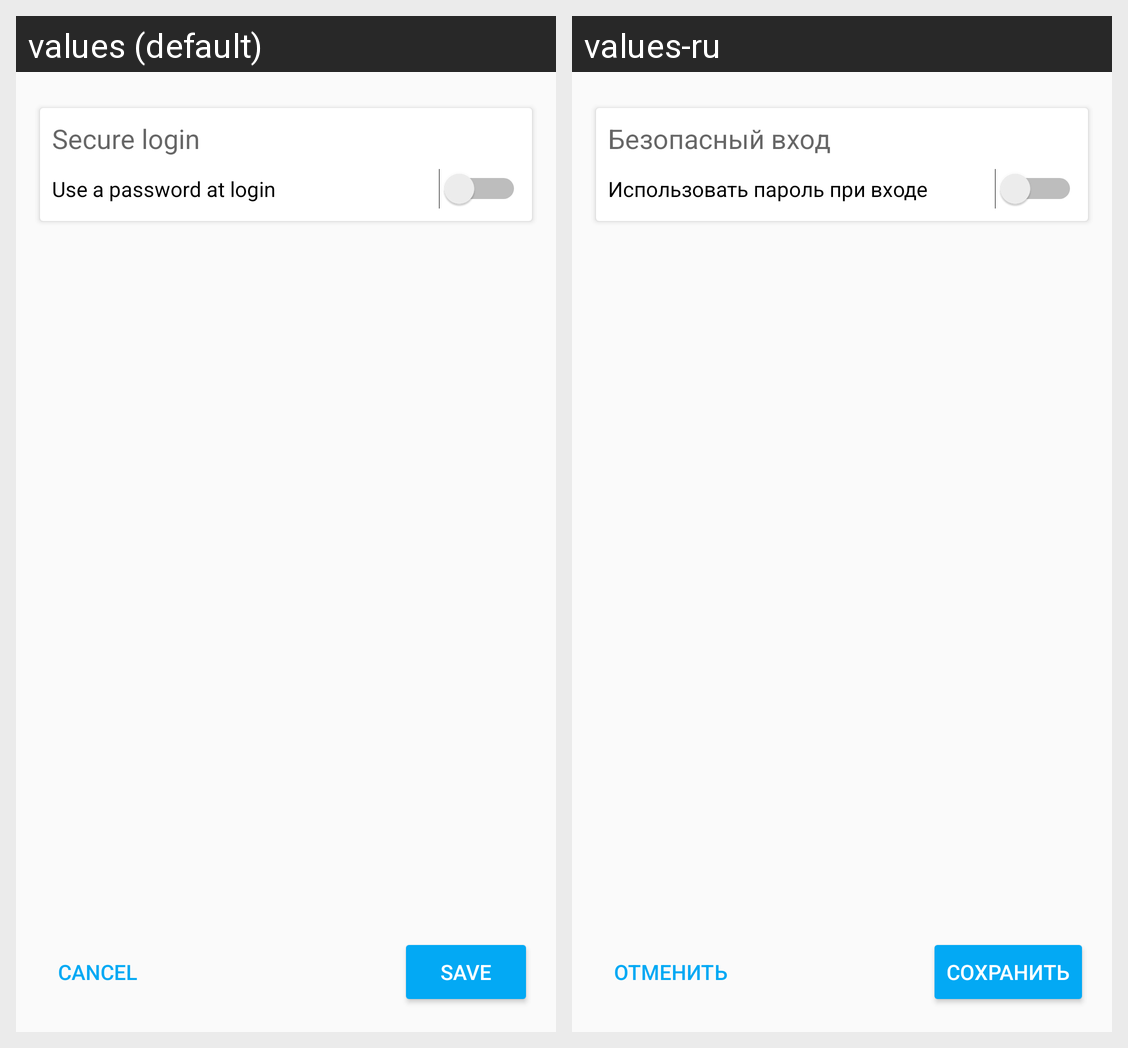

Translations of the strings shown on this Android screen, per locale in the grid:
Android screen res/layout/fragment_setting.xml rendered under 2 locales, left to right: values (default), values-ru. Device: Nexus 5 (rendered at 1080×1920; each locale shown at half size, 540×960, under a caption strip naming it); theme AppTheme.
Strings drawn on this screen, with the default value and each locale's value (text and hints the layout hard-codes, and strings that could not be matched under every locale, appear in the picture but are not listed):

safe_entr
  values: Secure login
  values-ru: Безопасный вход

use_password
  values: Use a password at login
  values-ru: Использовать пароль при входе

cancel
  values: Cancel
  values-ru: Отменить

save
  values: Save
  values-ru: Сохранить
